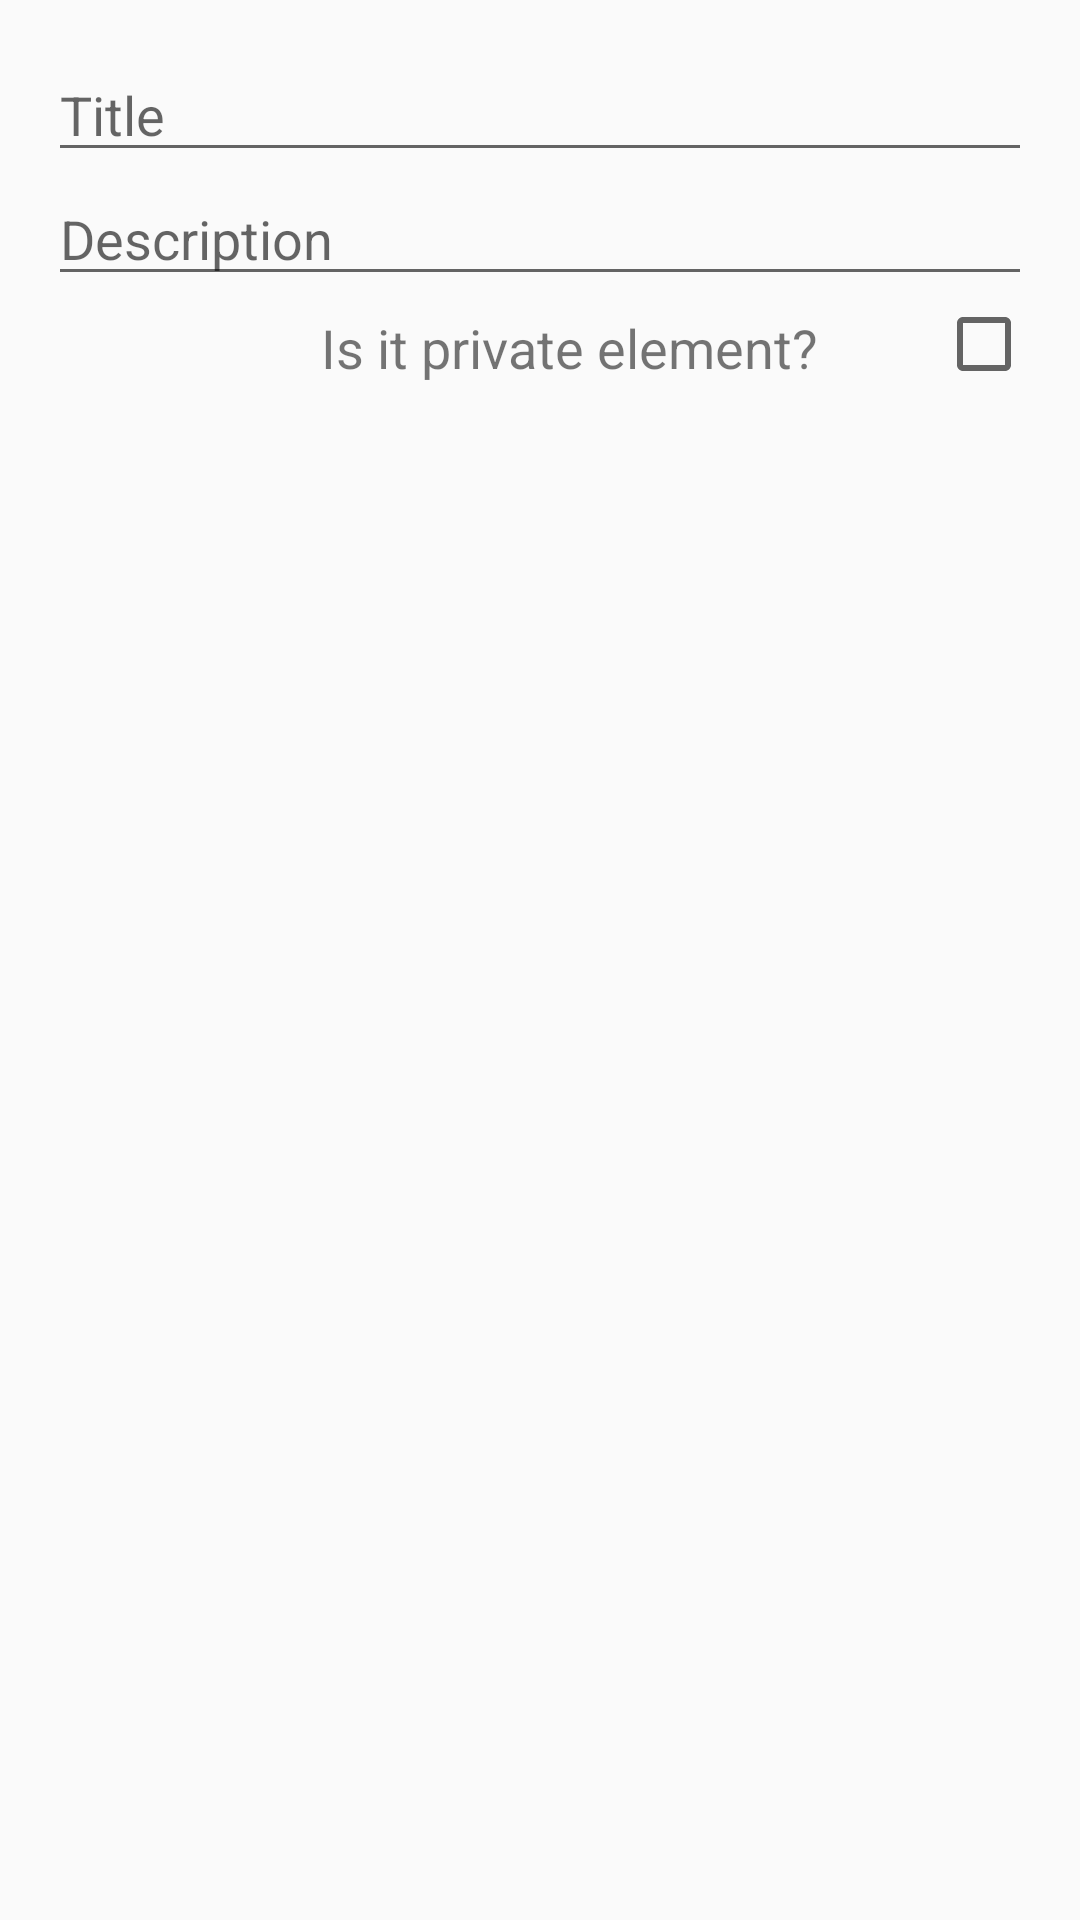

This screen was rendered from an Android layout file. Write that file and the resources it references.
<!-- AndroidManifest.xml: application theme MyMaterialTheme.Base -->
<!-- res/layout/new_note_window.xml -->
<?xml version="1.0" encoding="utf-8"?>
<RelativeLayout xmlns:android="http://schemas.android.com/apk/res/android"
    xmlns:app="http://schemas.android.com/apk/res-auto"
    xmlns:tools="http://schemas.android.com/tools"
    android:layout_width="match_parent"
    android:layout_height="match_parent"
    android:orientation="vertical"
    android:padding="16dp"
    android:id="@+id/add_layout">

    <EditText
        android:id="@+id/edit_text_title"
        android:layout_width="match_parent"
        android:layout_height="wrap_content"
        android:hint="Title"
        android:inputType="text"/>

    <EditText
        android:id="@+id/edit_text_description"
        android:layout_width="match_parent"
        android:layout_height="wrap_content"
        android:hint="Description"
        android:inputType="textMultiLine"
        android:layout_below="@+id/edit_text_title"/>

    <TextView
        android:id="@+id/access_title"
        android:layout_width="200dp"
        android:layout_height="wrap_content"
        android:layout_margin="5dp"
        android:text="@string/access_title"
        android:textSize="18sp"
        android:layout_below="@+id/edit_text_description"
        android:layout_toStartOf="@+id/access_check"/>

    <com.google.android.material.checkbox.MaterialCheckBox
        android:layout_width="wrap_content"
        android:layout_height="wrap_content"
        android:id="@+id/access_check"
        android:layout_below="@+id/edit_text_description"
        android:layout_alignParentEnd="true"/>


</RelativeLayout>
<!-- resources referenced by this layout -->
<resources>
  <string name="access_title">Is it private element?</string>
  <style name="MyMaterialTheme.Base" parent="Theme.AppCompat.Light.DarkActionBar">
          <item name="windowNoTitle">true</item>
          <item name="windowActionBar">false</item>
          <item name="colorAccent">@color/colorAccent</item>
      </style>
  <color name="colorAccent">#c8e8ff</color>
</resources>
